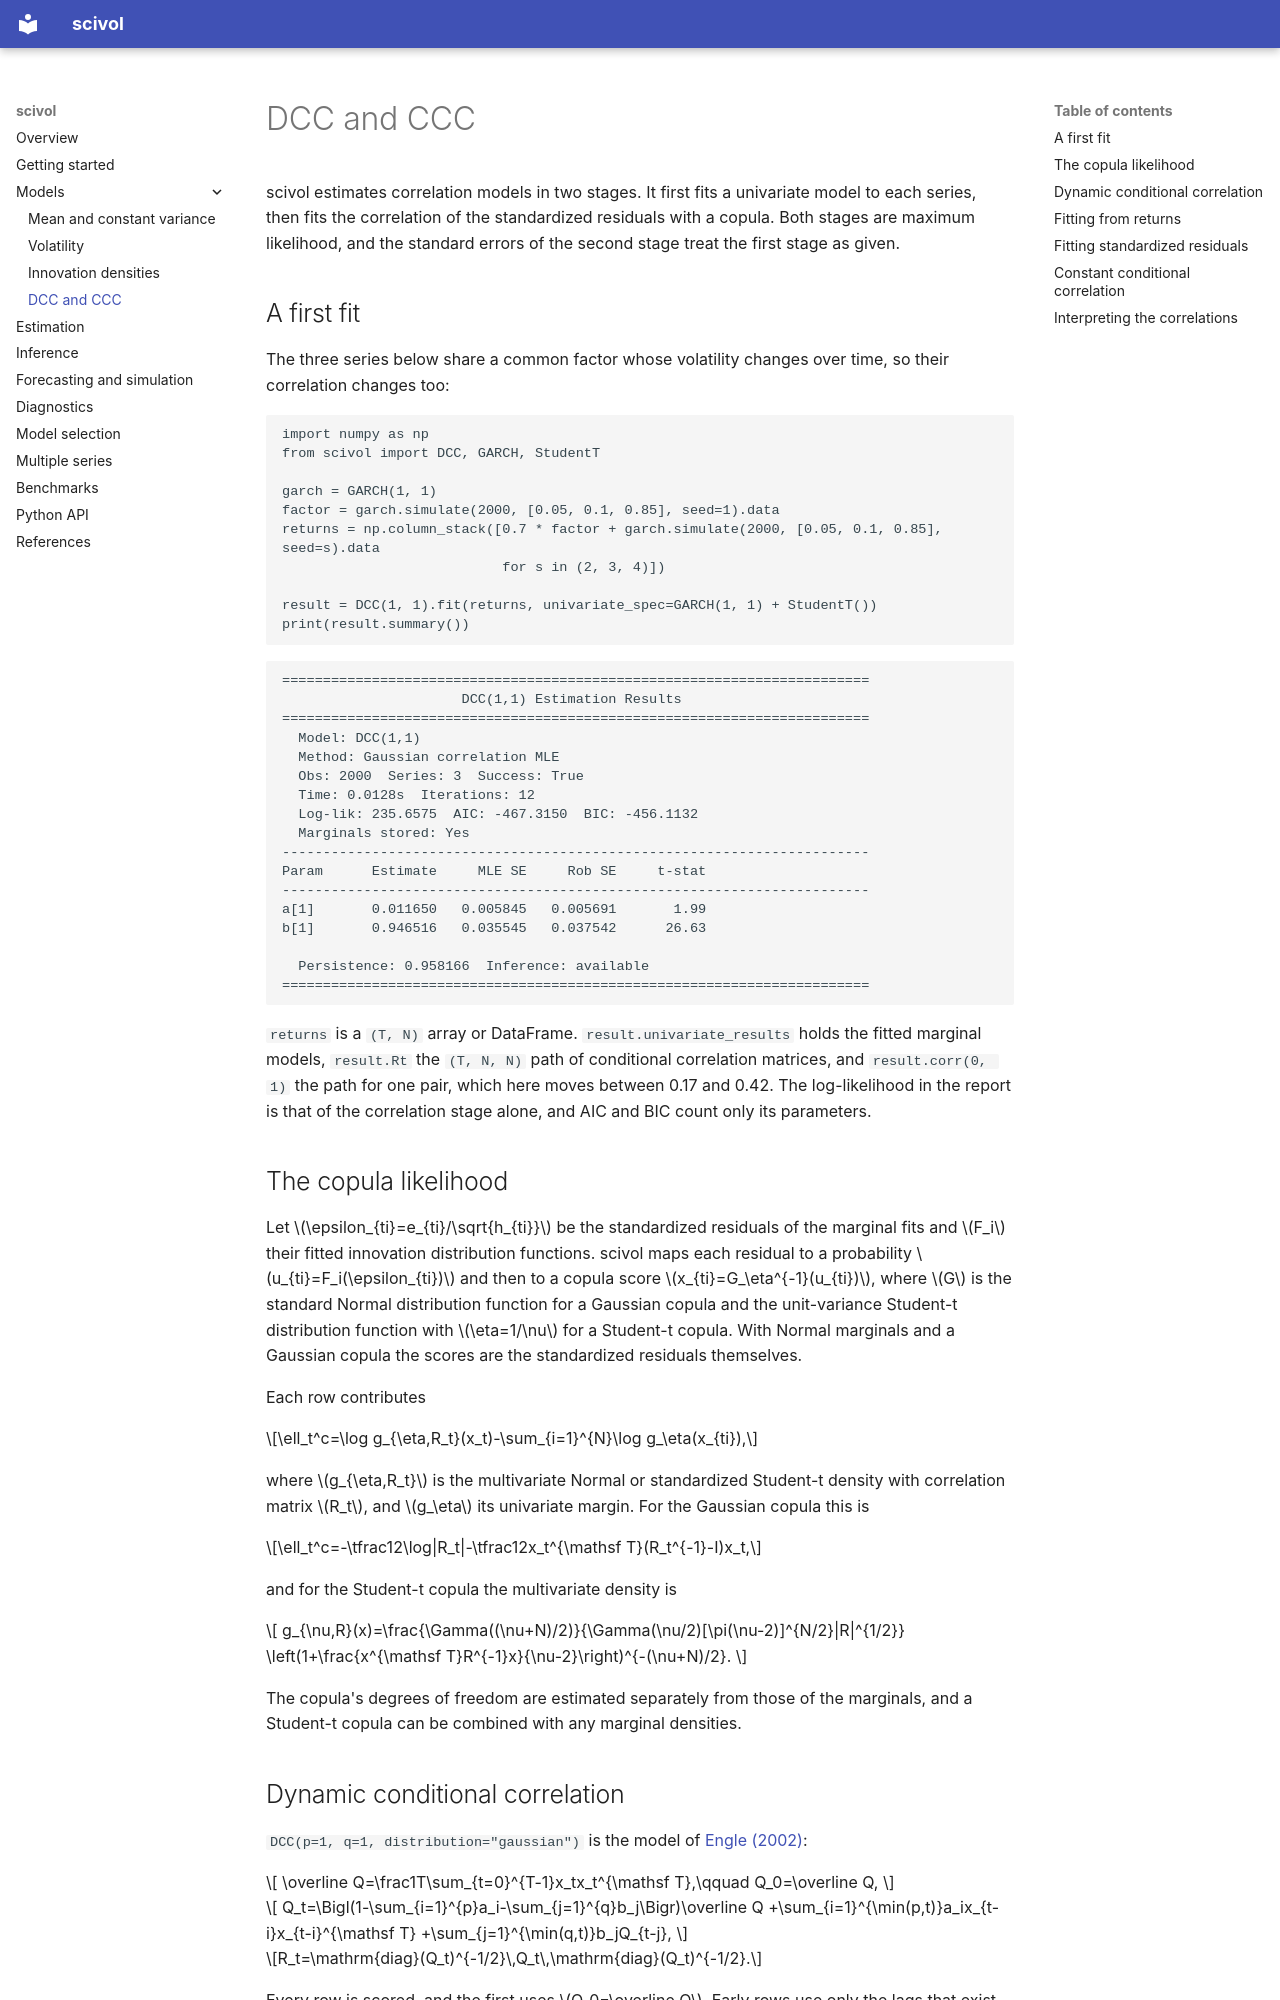

repository: vengveng/scivol · page: models/dcc/index.html · generator: mkdocs

# DCC and CCC

scivol estimates correlation models in two stages. It first fits a univariate model to each series, then fits the correlation of the standardized residuals with a copula. Both stages are maximum likelihood, and the standard errors of the second stage treat the first stage as given.

## A first fit

The three series below share a common factor whose volatility changes over time, so their correlation changes too:

```python
import numpy as np
from scivol import DCC, GARCH, StudentT

garch = GARCH(1, 1)
factor = garch.simulate(2000, [0.05, 0.1, 0.85], seed=1).data
returns = np.column_stack([0.7 * factor + garch.simulate(2000, [0.05, 0.1, 0.85], seed=s).data
                           for s in (2, 3, 4)])

result = DCC(1, 1).fit(returns, univariate_spec=GARCH(1, 1) + StudentT())
print(result.summary())
```

```text
========================================================================
                      DCC(1,1) Estimation Results
========================================================================
  Model: DCC(1,1)
  Method: Gaussian correlation MLE
  Obs: 2000  Series: 3  Success: True
  Time: 0.0128s  Iterations: 12
  Log-lik: 235.6575  AIC: -467.3150  BIC: -456.1132
  Marginals stored: Yes
------------------------------------------------------------------------
Param      Estimate     MLE SE     Rob SE     t-stat
------------------------------------------------------------------------
a[1]       0.011650   0.005845   0.005691       1.99
b[1]       0.946516   0.035545   0.037542      26.63

  Persistence: 0.958166  Inference: available
========================================================================
```

`returns` is a `(T, N)` array or DataFrame. `result.univariate_results` holds the fitted marginal models, `result.Rt` the `(T, N, N)` path of conditional correlation matrices, and `result.corr(0, 1)` the path for one pair, which here moves between 0.17 and 0.42. The log-likelihood in the report is that of the correlation stage alone, and AIC and BIC count only its parameters.

## The copula likelihood

Let $\epsilon_{ti}=e_{ti}/\sqrt{h_{ti}}$ be the standardized residuals of the marginal fits and $F_i$ their fitted innovation distribution functions. scivol maps each residual to a probability $u_{ti}=F_i(\epsilon_{ti})$ and then to a copula score $x_{ti}=G_\eta^{-1}(u_{ti})$, where $G$ is the standard Normal distribution function for a Gaussian copula and the unit-variance Student-t distribution function with $\eta=1/\nu$ for a Student-t copula. With Normal marginals and a Gaussian copula the scores are the standardized residuals themselves.

Each row contributes

$$\ell_t^c=\log g_{\eta,R_t}(x_t)-\sum_{i=1}^{N}\log g_\eta(x_{ti}),$$

where $g_{\eta,R_t}$ is the multivariate Normal or standardized Student-t density with correlation matrix $R_t$, and $g_\eta$ its univariate margin. For the Gaussian copula this is

$$\ell_t^c=-\tfrac12\log|R_t|-\tfrac12x_t^{\mathsf T}(R_t^{-1}-I)x_t,$$

and for the Student-t copula the multivariate density is

$$
g_{\nu,R}(x)=\frac{\Gamma((\nu+N)/2)}{\Gamma(\nu/2)[\pi(\nu-2)]^{N/2}|R|^{1/2}}
\left(1+\frac{x^{\mathsf T}R^{-1}x}{\nu-2}\right)^{-(\nu+N)/2}.
$$

The copula's degrees of freedom are estimated separately from those of the marginals, and a Student-t copula can be combined with any marginal densities.
